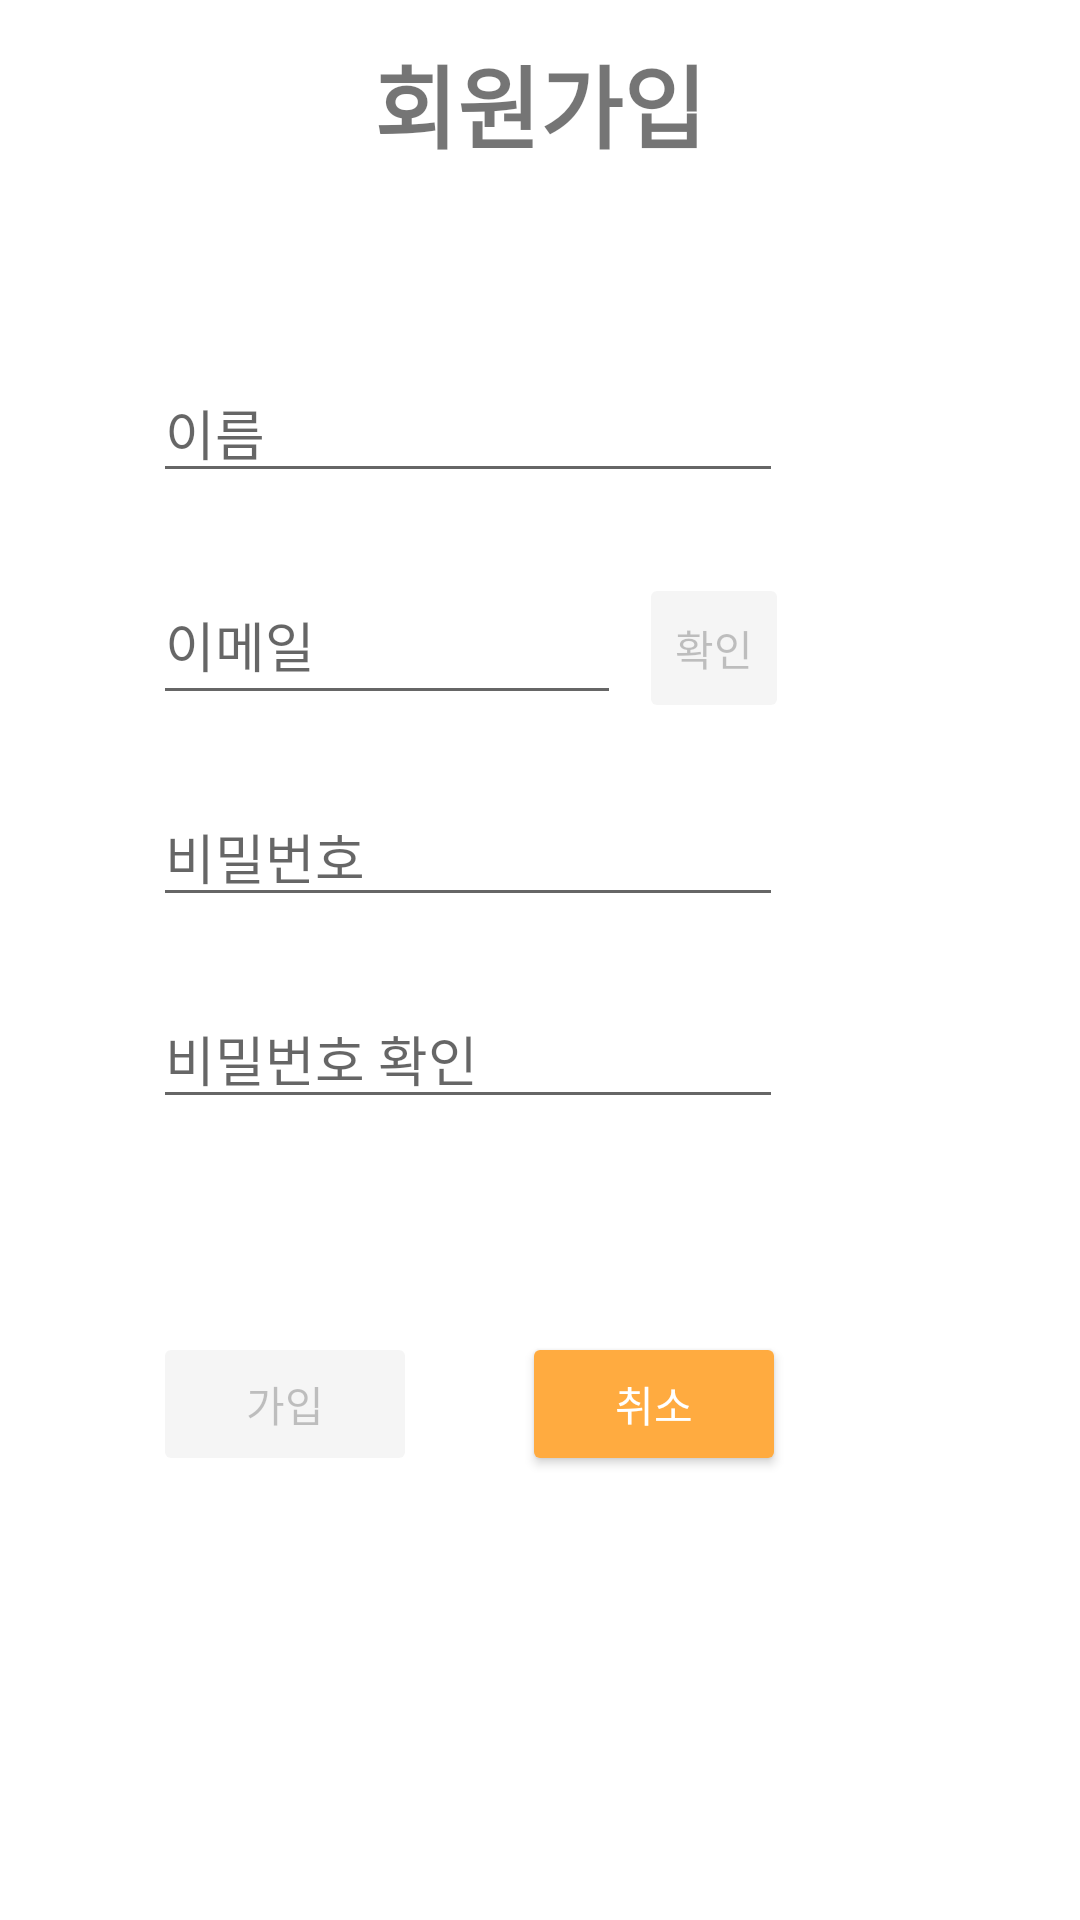

Here is an Android app screen rendered from its layout file. Give the layout XML and the strings, colors and styles it references.
<!-- AndroidManifest.xml: application theme AppTheme -->
<!-- res/layout/activity_join.xml -->
<?xml version="1.0" encoding="utf-8"?>
<androidx.constraintlayout.widget.ConstraintLayout xmlns:android="http://schemas.android.com/apk/res/android"
    xmlns:app="http://schemas.android.com/apk/res-auto"
    xmlns:tools="http://schemas.android.com/tools"
    android:layout_width="match_parent"
    android:layout_height="match_parent"
    android:background="#FFFFFF"
    android:layout_gravity="center">


    <TextView
        android:id="@+id/textView"
        android:layout_width="wrap_content"
        android:layout_height="wrap_content"
        android:layout_marginBottom="65dp"
        android:text="회원가입"
        android:textSize="30sp"
        android:textStyle="bold"
        app:layout_constraintBottom_toTopOf="@+id/join_name"
        app:layout_constraintEnd_toEndOf="parent"
        app:layout_constraintStart_toStartOf="parent" />

    <EditText
        android:id="@+id/join_name"
        android:layout_width="wrap_content"
        android:layout_height="wrap_content"
        android:layout_marginEnd="2dp"
        android:layout_marginBottom="24dp"
        android:ems="10"
        android:hint="이름"
        android:inputType="textPersonName"
        app:layout_constraintBottom_toTopOf="@+id/join_email"
        app:layout_constraintEnd_toEndOf="@+id/check_button" />

    <EditText
        android:id="@+id/join_password"
        android:layout_width="wrap_content"
        android:layout_height="wrap_content"
        android:layout_marginBottom="24dp"
        android:ems="10"
        android:hint="비밀번호"
        android:inputType="textPassword"
        app:layout_constraintBottom_toTopOf="@+id/join_pwck"
        app:layout_constraintStart_toStartOf="@+id/join_email" />

    <EditText
        android:id="@+id/join_pwck"
        android:layout_width="wrap_content"
        android:layout_height="wrap_content"
        android:layout_marginBottom="267dp"
        android:ems="10"
        android:hint="비밀번호 확인"
        android:inputType="textPassword"
        app:layout_constraintBottom_toBottomOf="parent"
        app:layout_constraintStart_toStartOf="@+id/join_password" />

    <EditText
        android:id="@+id/join_email"
        android:layout_width="0dp"
        android:layout_height="50dp"
        android:layout_marginEnd="6dp"
        android:layout_marginRight="6dp"
        android:layout_marginBottom="24dp"
        android:ems="10"
        android:hint="이메일"
        android:inputType="textEmailAddress"
        app:layout_constraintBottom_toTopOf="@+id/join_password"
        app:layout_constraintEnd_toStartOf="@+id/check_button"
        app:layout_constraintStart_toStartOf="@+id/join_name" />

    <Button
        android:id="@+id/check_button"
        style="@style/defaultButton"
        android:enabled="false"
        android:layout_width="50dp"
        android:layout_height="50dp"
        android:layout_marginEnd="97dp"
        android:layout_marginRight="97dp"
        android:text="확인"
        app:layout_constraintBaseline_toBaselineOf="@+id/join_email"
        app:layout_constraintEnd_toEndOf="parent" />

    <Button
        android:id="@+id/delete"
        style="@style/defaultButton"
        android:layout_width="wrap_content"
        android:layout_height="wrap_content"
        android:layout_marginStart="36dp"
        android:layout_marginTop="71dp"
        android:text="취소"
        app:layout_constraintEnd_toEndOf="@+id/join_pwck"
        app:layout_constraintStart_toEndOf="@+id/join_button"
        app:layout_constraintTop_toBottomOf="@+id/join_pwck" />

    <Button
        android:id="@+id/join_button"
        style="@style/defaultButton"
        android:layout_width="wrap_content"
        android:layout_height="wrap_content"
        android:enabled="false"
        android:text="가입"
        app:layout_constraintBaseline_toBaselineOf="@+id/delete"
        app:layout_constraintStart_toStartOf="@+id/join_pwck" />


</androidx.constraintlayout.widget.ConstraintLayout>
<!-- resources referenced by this layout -->
<resources>
  <style name="defaultButton" parent="Widget.AppCompat.Button.Colored">
          <item name="android:colorAccent">@color/colorAccent</item>
      </style>
  <style name="AppTheme" parent="Theme.AppCompat.Light.DarkActionBar">
          
          <item name="colorPrimary">@color/colorPrimary</item>
          <item name="colorPrimaryDark">@color/colorPrimaryDark</item>
          <item name="colorAccent">@color/colorAccent</item>
          <item name="windowActionBar">false</item>
          <item name="windowNoTitle">true</item>
      </style>
  <color name="colorAccent">#FFAB40</color>
  <color name="colorPrimary">#FFC107</color>
  <color name="colorPrimaryDark">#FF7043</color>
</resources>
